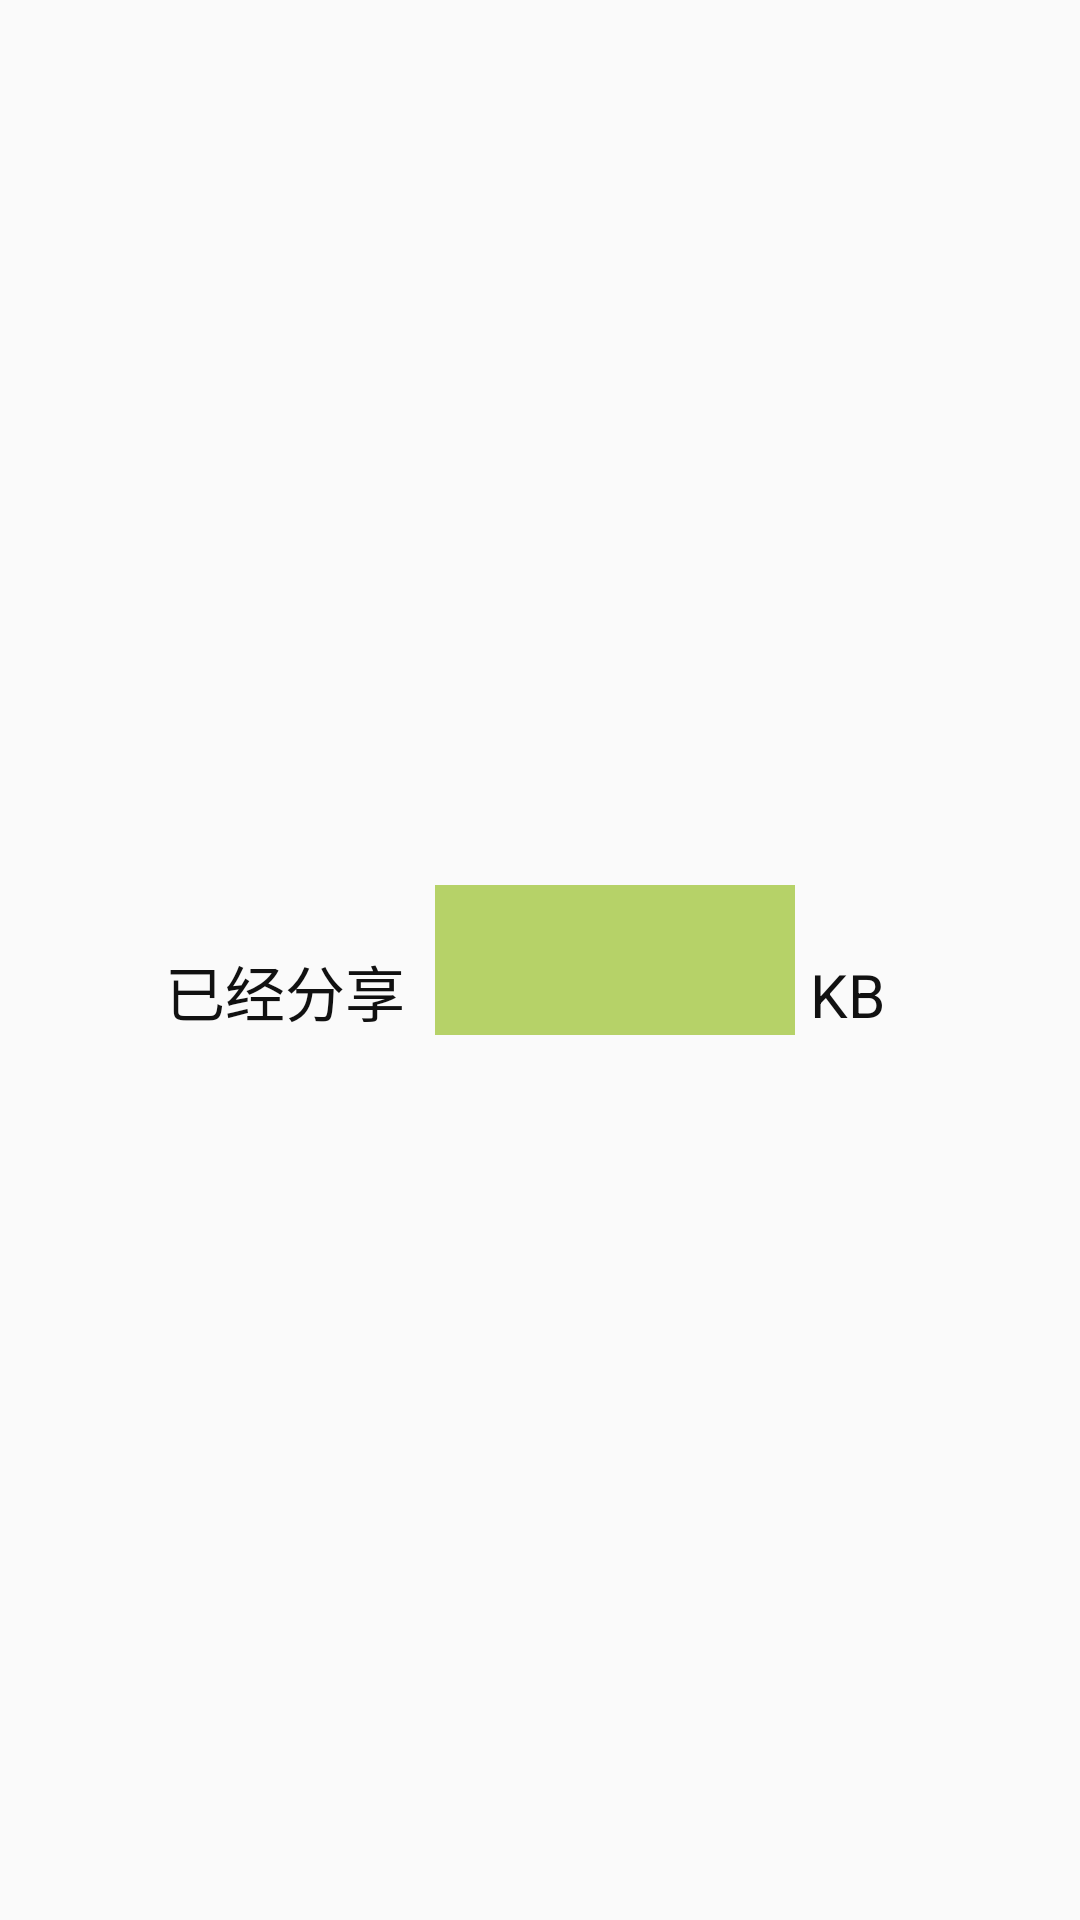

Here is an Android app screen rendered from its layout file. Give the layout XML and the strings, colors and styles it references.
<!-- AndroidManifest.xml: application theme Theme.AppCompat.Light -->
<!-- res/layout/fragment_send_wifi_connected_state.xml -->
<?xml version="1.0" encoding="utf-8"?>
<LinearLayout xmlns:android="http://schemas.android.com/apk/res/android"
    android:layout_width="match_parent"
    android:layout_height="match_parent"
    android:gravity="center" 
    android:orientation="horizontal" >

		
		<TextView
		    android:layout_width="wrap_content"   
			android:layout_height="50dp"
			android:paddingRight="10dp"
			android:textSize="20sp"
			android:gravity="bottom"
			android:textColor="#111111"
			android:text="@string/send_text_state_startwork"/>
		
		<TextView
		    android:layout_width="120dp"   
			android:layout_height="50dp"
			android:background="#B6D268"
			android:textColor="#FFFFFF"
			android:textSize="40sp"
			android:gravity="right"
			android:id="@+id/send_text_traffic_used"/>
		
	    <TextView
		    android:layout_width="40dp"   
			android:layout_height="50dp"
			android:paddingLeft="5dp"
			android:textSize="20sp"
			android:textColor="#111111"
			android:gravity="bottom"
			android:text="@string/send_text_state_unit"/>
		
</LinearLayout>
<!-- resources referenced by this layout -->
<resources>
  <string name="send_text_state_startwork">已经分享</string>
  <string name="send_text_state_unit">KB</string>
</resources>
